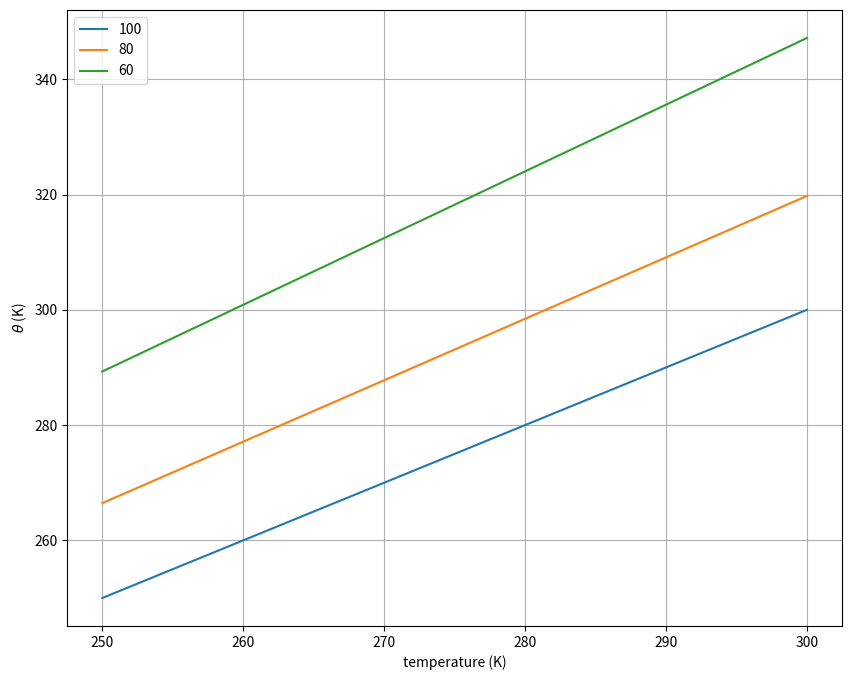
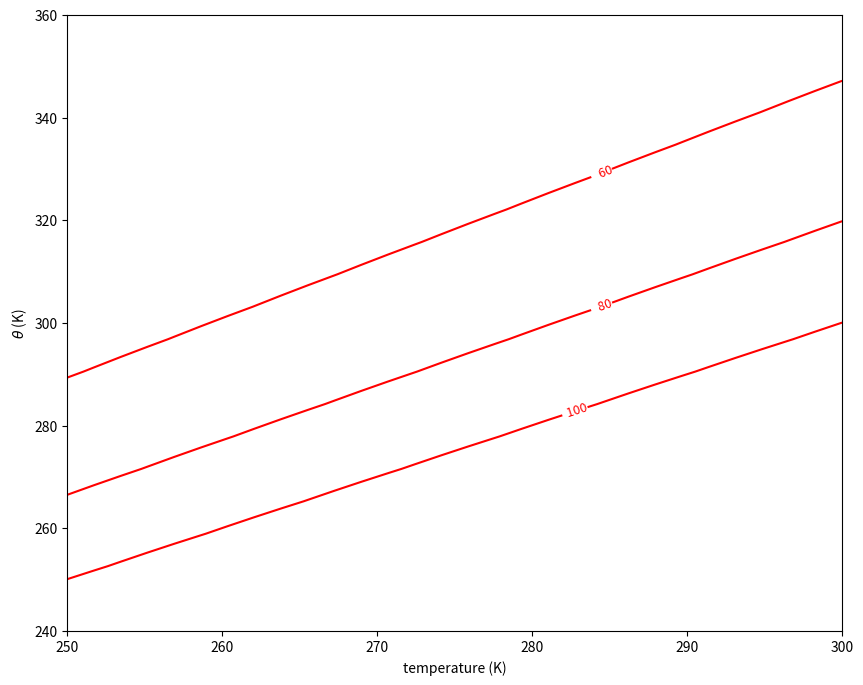

Recreate these plots in Python, in order.

# coding: utf-8

# <h1>Table of Contents<span class="tocSkip"></span></h1>
# <div class="toc" style="margin-top: 1em;"><ul class="toc-item"><li><span><a href="#Print-three-isobars-on-a-(temp,theta)-grid" data-toc-modified-id="Print-three-isobars-on-a-(temp,theta)-grid-1"><span class="toc-item-num">1&nbsp;&nbsp;</span>Print three isobars on a (temp,theta) grid</a></span><ul class="toc-item"><li><span><a href="#Now-repeat-using-the-matplotlib-contour-function" data-toc-modified-id="Now-repeat-using-the-matplotlib-contour-function-1.1"><span class="toc-item-num">1.1&nbsp;&nbsp;</span>Now repeat using the matplotlib contour function</a></span></li></ul></li></ul></div>

# In[1]:


import numpy as np
from matplotlib import pyplot as plt

def theta_from_temp(temp,press):
    """
       Input: temp (K)
               press (kPa)
       Output: theta (K)
       Thompkins eq. 1.38
    """
    cpd=1004. #J/kg/K
    Rd = 287.  # J/kg/K
    p0 = 100   #kPa
    theta = temp*(p0/press)**(Rd/cpd)
    return theta


def press_from_temp_theta(temp,theta):
    """
       Input: temp (K)
              theta (K)
       Output: press (kPa)
       Thompkins eq. 1.38
    """
    cpd=1004. #J/kg/K
    Rd = 287.  # J/kg/K
    p0 = 100   #kPa
    press = p0*(temp/theta)**(cpd/Rd)
    return press


# ## Print three isobars on a (temp,theta) grid
# 
# Start by simply drawing line of conatant pressure on a temperature, $\theta$ plot, similar to Thompkins Figure 1.9

# In[2]:


press=[100,80,60]  #our isobars
temp=np.linspace(250,300,40)  #temperature range
save_lines=[]
#
# loop over the
#
for the_press in press:
    save_lines.append(theta_from_temp(temp,the_press))


# In[9]:


get_ipython().run_line_magic('matplotlib', 'inline')
pairs=zip(press,save_lines)
fig,ax=plt.subplots(1,1,figsize=(10,8))
for the_press,theta in pairs:
    ax.plot(temp,theta,label=the_press)
ax.grid(True)
out=ax.legend()
ax.set_xlabel('temperature (K)')
ax.set_ylabel(r'$\theta$ (K)');


# ### Now repeat using the matplotlib contour function
# 
# So how do we get lines with labels in the middle of the line?  This is handled by the 
# matplotlib contour function.
# Instead of plotting three isobars, make a grid of pressure values and then put
# down 3 contour lines on that grid.  Write the contour labels over the lines

# In[10]:


grid=np.empty([20,30])  #make this 20 rows (theta,yaxis) with 30 columns (temperature, xaxis)
temp_vals=np.linspace(250,300,30)
theta_vals=np.linspace(240,360,20)
rows,cols=grid.shape
for i in range(rows):
    for j in range(cols):
        grid[i,j]=press_from_temp_theta(temp_vals[j],theta_vals[i])
        #print(i,j,temp_vals[j],theta_vals[i],grid[i,j])
        
fig,ax=plt.subplots(1,1,figsize=(10,8))
press_labels=[60,80,100]
#
# note that even though temperature is on the y axis, it is the first
# value passed to contour.  This is because rows run along the y axis
#
presslevs=ax.contour(temp_vals,theta_vals,grid,press_labels,colors='r')
fntsz = 9 # Handle for 'fontsize' of the line label.
ovrlp = True # Handle for 'inline'. Any integer other than 0
                # creates a white space around the label.
out=presslevs.clabel(press_labels, inline_spacing=0, 
                     inline=ovrlp, fmt='%5d', fontsize=fntsz,use_clabeltext=True)
ax.set_xlabel('temperature (K)')
ax.set_ylabel(r'$\theta$ (K)');

